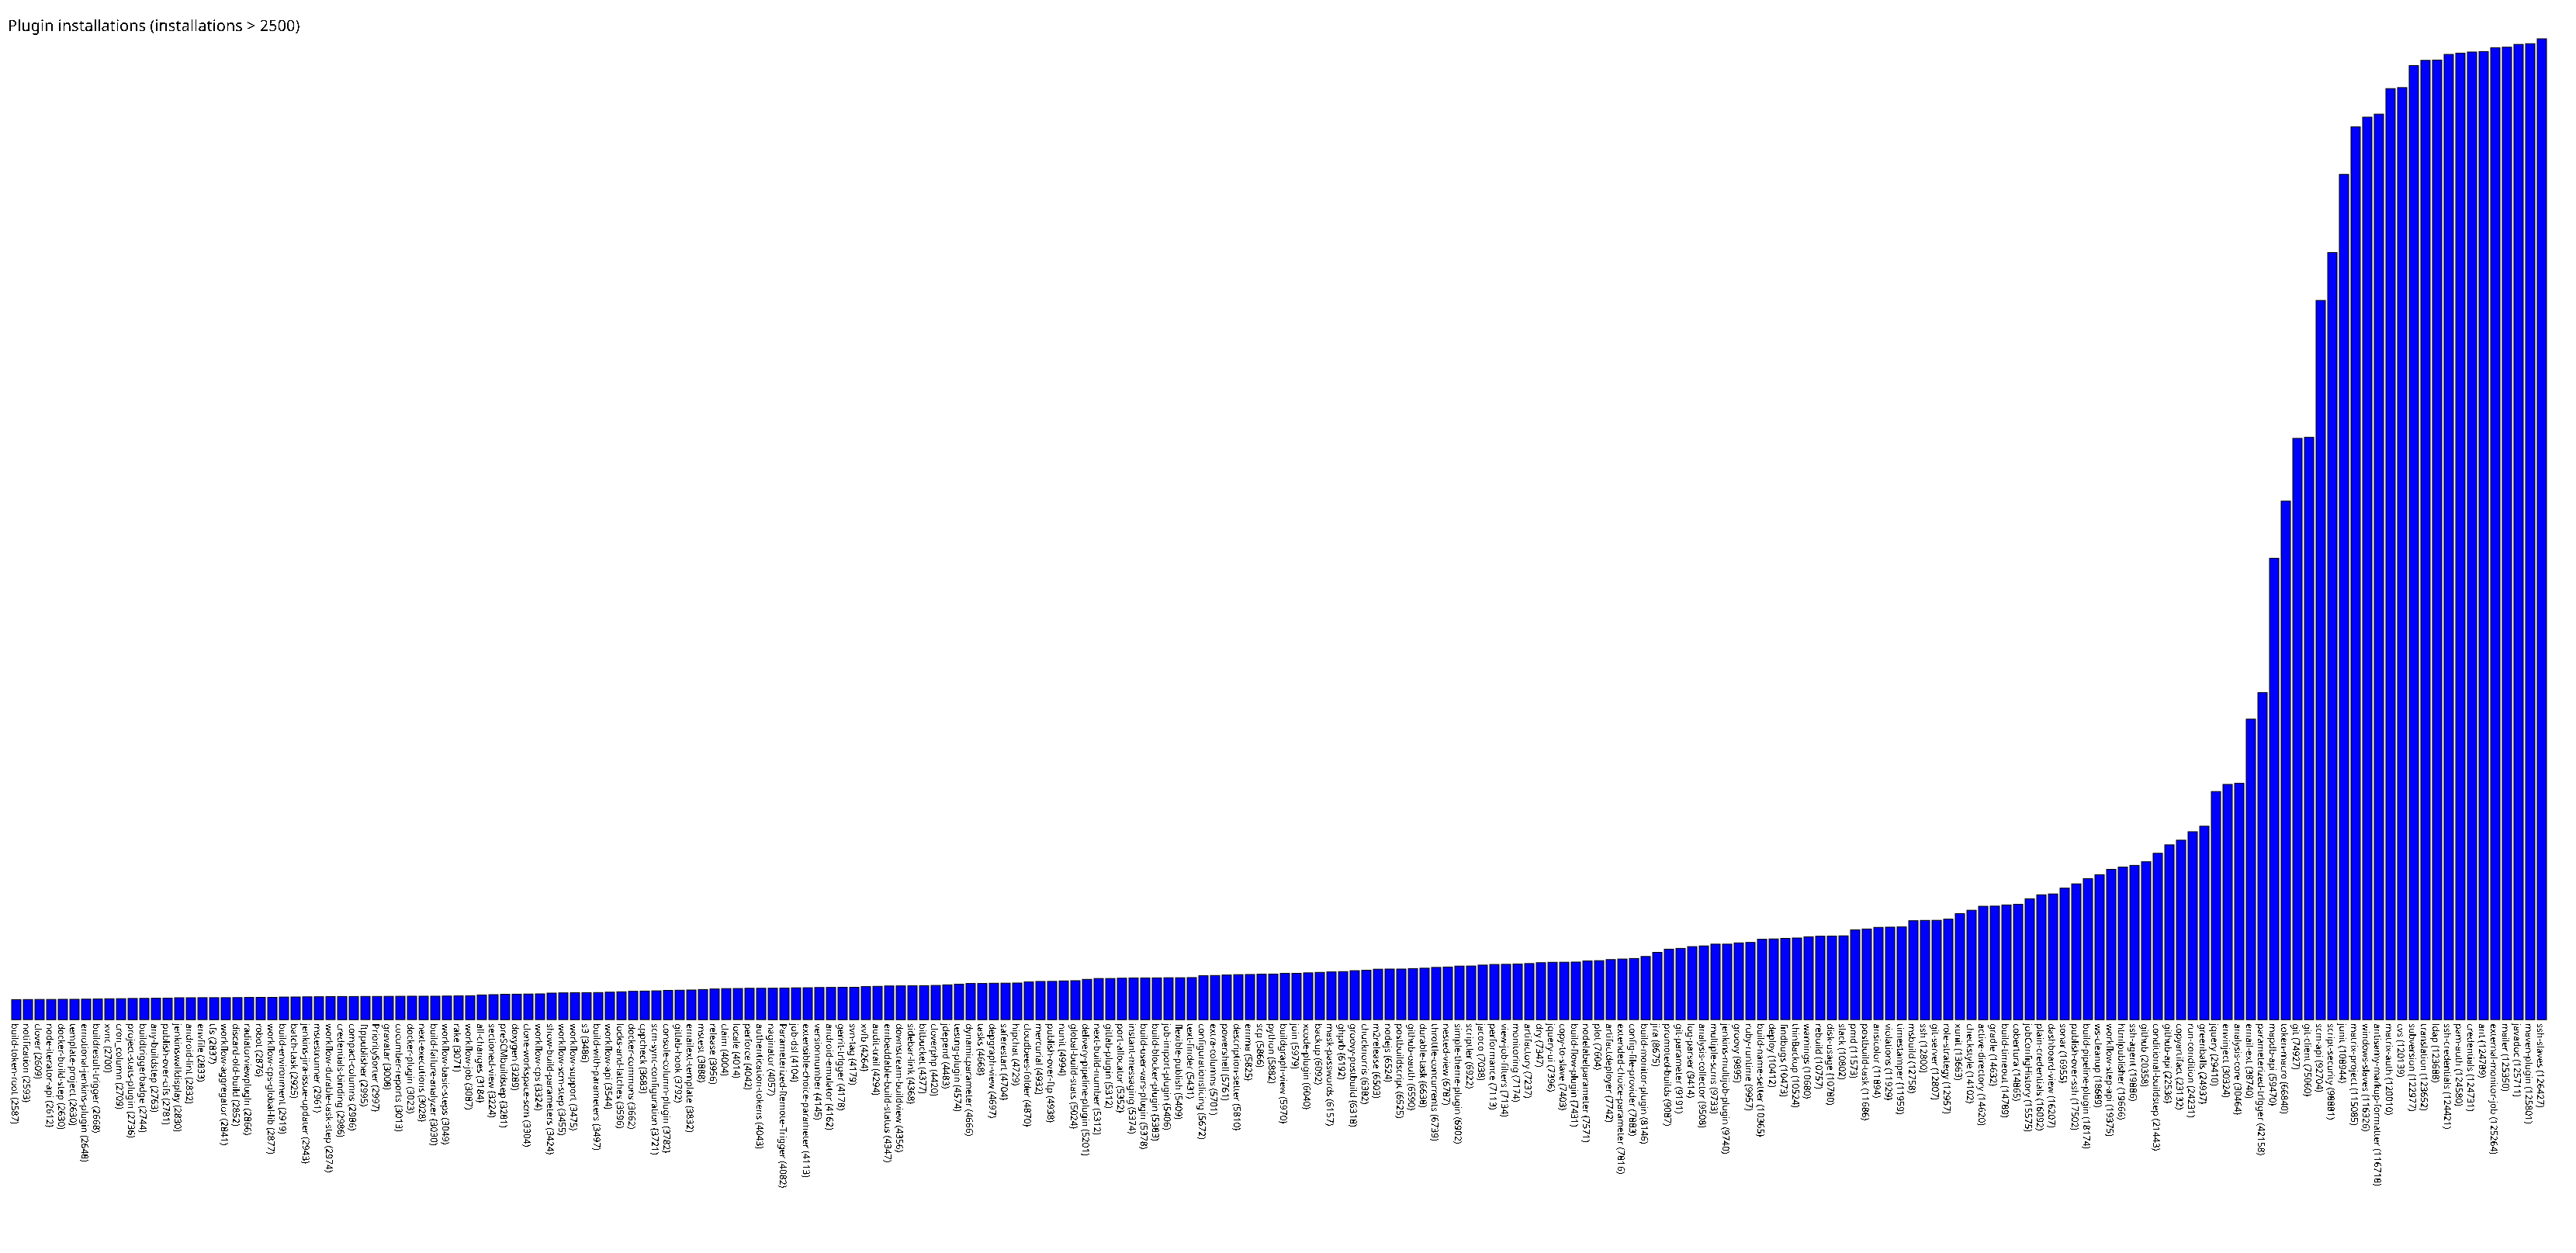

Source data for this figure (header and first rows):
build-token-root, 2587
notification, 2593
clover, 2609
node-iterator-api, 2612
docker-build-step, 2630
template-project, 2630
emotional-jenkins-plugin, 2648
buildresult-trigger, 2668
xvnc, 2700
cron_column, 2709
project-stats-plugin, 2736
buildtriggerbadge, 2744
any-buildstep, 2763
publish-over-cifs, 2781
jenkinswalldisplay, 2830
android-lint, 2832
envfile, 2833
tfs, 2837
workflow-aggregator, 2841
discard-old-build, 2852
radiatorviewplugin, 2866
robot, 2876
workflow-cps-global-lib, 2877
build-environment, 2919
batch-task, 2925
jenkins-jira-issue-updater, 2943
mstestrunner, 2961
workflow-durable-task-step, 2974
credentials-binding, 2986
compact-columns, 2986
ftppublisher, 2995
PrioritySorter, 2997
gravatar, 3008
cucumber-reports, 3013
docker-plugin, 3023
next-executions, 3028
build-failure-analyzer, 3030
workflow-basic-steps, 3049
rake, 3071
workflow-job, 3087
all-changes, 3184
sectioned-view, 3224
preSCMbuildstep, 3281
doxygen, 3289
clone-workspace-scm, 3304
workflow-cps, 3324
show-build-parameters, 3424
workflow-scm-step, 3455
workflow-support, 3475
s3, 3486
build-with-parameters, 3497
workflow-api, 3544
locks-and-latches, 3596
docker-commons, 3662
cppcheck, 3683
scm-sync-configuration, 3721
console-column-plugin, 3782
gitlab-hook, 3792
emailext-template, 3832
mstest, 3888
release, 3956
... 157 more rows
